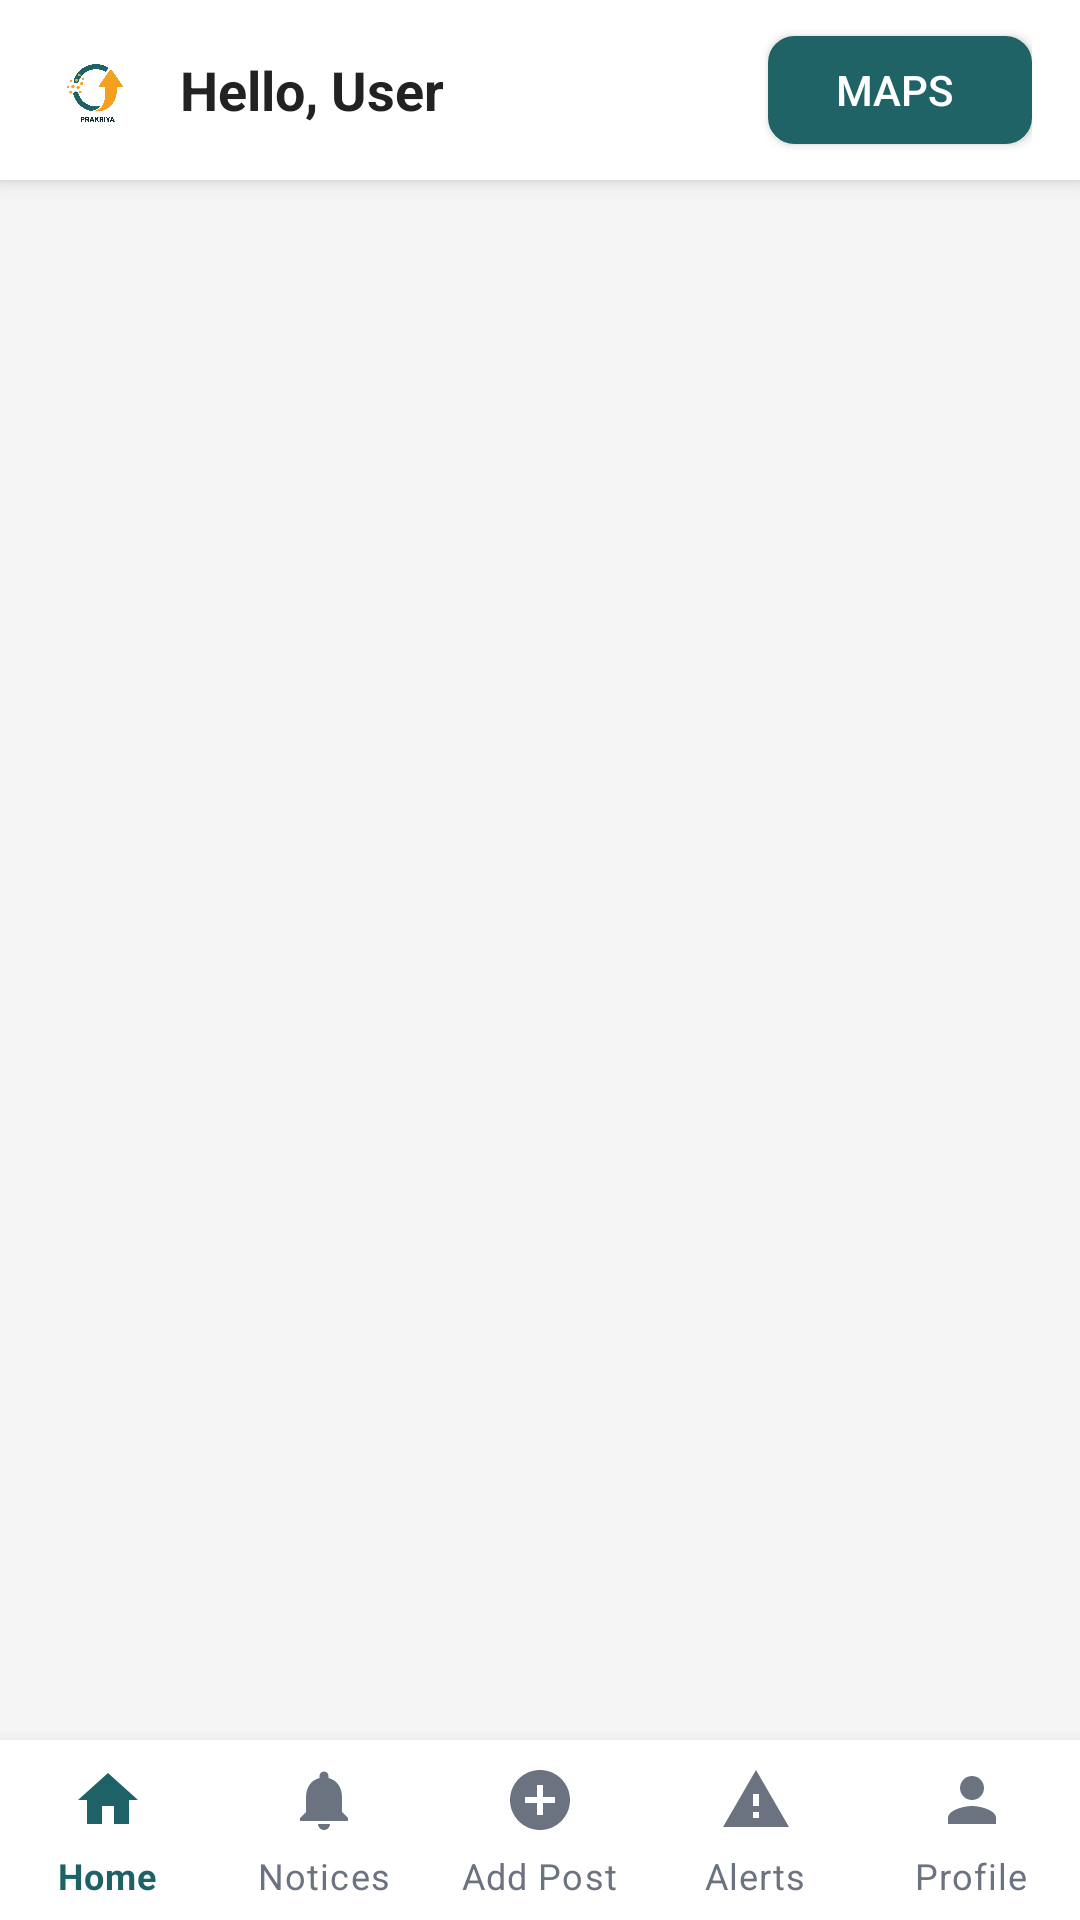

Produce the Android XML layout that renders to this screen, including the resource entries it uses.
<!-- AndroidManifest.xml: application theme Theme.Prakriya20 -->
<!-- res/layout/activity_user_dashboard.xml -->
<?xml version="1.0" encoding="utf-8"?>
<RelativeLayout xmlns:android="http://schemas.android.com/apk/res/android"
    xmlns:app="http://schemas.android.com/apk/res-auto"
    android:layout_width="match_parent"
    android:layout_height="match_parent"
    android:background="@color/background_gray">

    
    <LinearLayout
        android:id="@+id/header"
        android:layout_width="match_parent"
        android:layout_height="60dp"
        android:background="@color/white"
        android:elevation="4dp"
        android:gravity="center_vertical"
        android:orientation="horizontal"
        android:paddingStart="16dp"
        android:paddingEnd="16dp">

        <ImageView
            android:layout_width="32dp"
            android:layout_height="32dp"
            android:src="@drawable/prakriya"
            android:contentDescription="Logo" />

        <TextView
            android:id="@+id/headerProfileName"
            android:layout_width="0dp"
            android:layout_height="wrap_content"
            android:layout_weight="1"
            android:text="Hello, User"
            android:textColor="@color/text_primary"
            android:textSize="18sp"
            android:textStyle="bold"
            android:paddingStart="12dp" />

        <Button
            android:id="@+id/btnMaps"
            android:layout_width="wrap_content"
            android:layout_height="36dp"
            android:text="Maps"
            android:textSize="14sp"
            android:background="@drawable/btn_maps_bg"
            android:drawablePadding="6dp"
            app:backgroundTint="@color/prakriya_teal"
            android:textColor="@color/white"
            app:icon="@drawable/ic_map"
            app:iconTint="@color/white"
            android:paddingStart="12dp"
            android:paddingEnd="16dp" />
    </LinearLayout>

    
    <androidx.recyclerview.widget.RecyclerView
        android:id="@+id/postsRecyclerView"
        android:layout_width="match_parent"
        android:layout_height="match_parent"
        android:layout_below="@id/header"
        android:layout_above="@id/bottomNavigation"
        android:clipToPadding="false"
        android:paddingStart="16dp"
        android:paddingEnd="16dp"
        android:paddingTop="16dp" />

    
    <com.google.android.material.bottomnavigation.BottomNavigationView
        android:id="@+id/bottomNavigation"
        android:layout_width="match_parent"
        android:layout_height="60dp"
        android:layout_alignParentBottom="true"
        android:background="@color/white"
        android:elevation="8dp"
        app:itemIconTint="@color/bottom_nav_color"
        app:itemTextColor="@color/bottom_nav_color"
        app:labelVisibilityMode="labeled"
        app:menu="@menu/bottom_nav_menu" />

</RelativeLayout>
<!-- resources referenced by this layout -->
<resources>
  <color name="background_gray">#F5F5F5</color>
  <color name="prakriya_teal">#1F6367</color>
  <color name="text_primary">#222222</color>
  <color name="white">#FFFFFFFF</color>
  <!-- drawable btn_maps_bg (drawable) -->
  <?xml version="1.0" encoding="utf-8"?>
  <layer-list xmlns:android="http://schemas.android.com/apk/res/android">
  
      
      <item>
          <shape android:shape="rectangle">
              
              <solid android:color="@color/white" />
              
              <stroke
                  android:width="1.5dp"
                  android:color="@color/prakriya_teal" />
              
              <corners android:radius="8dp" />
          </shape>
      </item>
  
  </layer-list>
  <!-- drawable ic_map (drawable) -->
  <?xml version="1.0" encoding="utf-8"?>
  <vector android:height="24dp" android:viewportHeight="24"
      android:viewportWidth="24" android:width="24dp" xmlns:android="http://schemas.android.com/apk/res/android">
      <path android:fillColor="@android:color/white" android:pathData="M20.5,3l-0.16,0.03L15,5.1 9,3 3.36,4.9c-0.21,0.07 -0.36,0.25 -0.36,0.48V20.5c0,0.28 0.22,0.5 0.5,0.5l0.16,-0.03L9,18.9l6,2.1 5.64,-1.9c0.21,-0.07 0.36,-0.25 0.36,-0.48V3.5c0,-0.28 -0.22,-0.5 -0.5,-0.5zM15,19l-6,-2.11V5l6,2.11V19z"/>
  </vector>
  <!-- drawable prakriya: png bitmap (drawable, 179984 bytes) -->
  <style name="Theme.Prakriya20" parent="Base.Theme.Prakriya20" />
  <style name="Base.Theme.Prakriya20" parent="Theme.MaterialComponents.Light.NoActionBar">
          
          <item name="colorPrimary">@color/colorPrimary</item>
  
  
          <item name="colorPrimaryVariant">@color/colorPrimaryDark</item>
          <item name="colorAccent">@color/colorAccent</item>
          <item name="android:statusBarColor">@color/colorPrimaryDark</item>
          <item name="android:navigationBarColor">@color/white</item>
          <item name="android:forceDarkAllowed">false</item>
  
  
          
          <item name="shapeAppearanceSmallComponent">@style/RoundedCorners</item>
          <item name="shapeAppearanceMediumComponent">@style/RoundedCorners</item>
          <item name="shapeAppearanceLargeComponent">@style/RoundedCorners</item>
      </style>
  <color name="colorPrimary">#1E6267</color>
  <color name="colorPrimaryDark">#F57C00</color>
  <color name="colorAccent">#FF9800</color>
  <style name="RoundedCorners">
          <item name="cornerFamily">rounded</item>
          <item name="cornerSize">12dp</item> 
      </style>
</resources>
